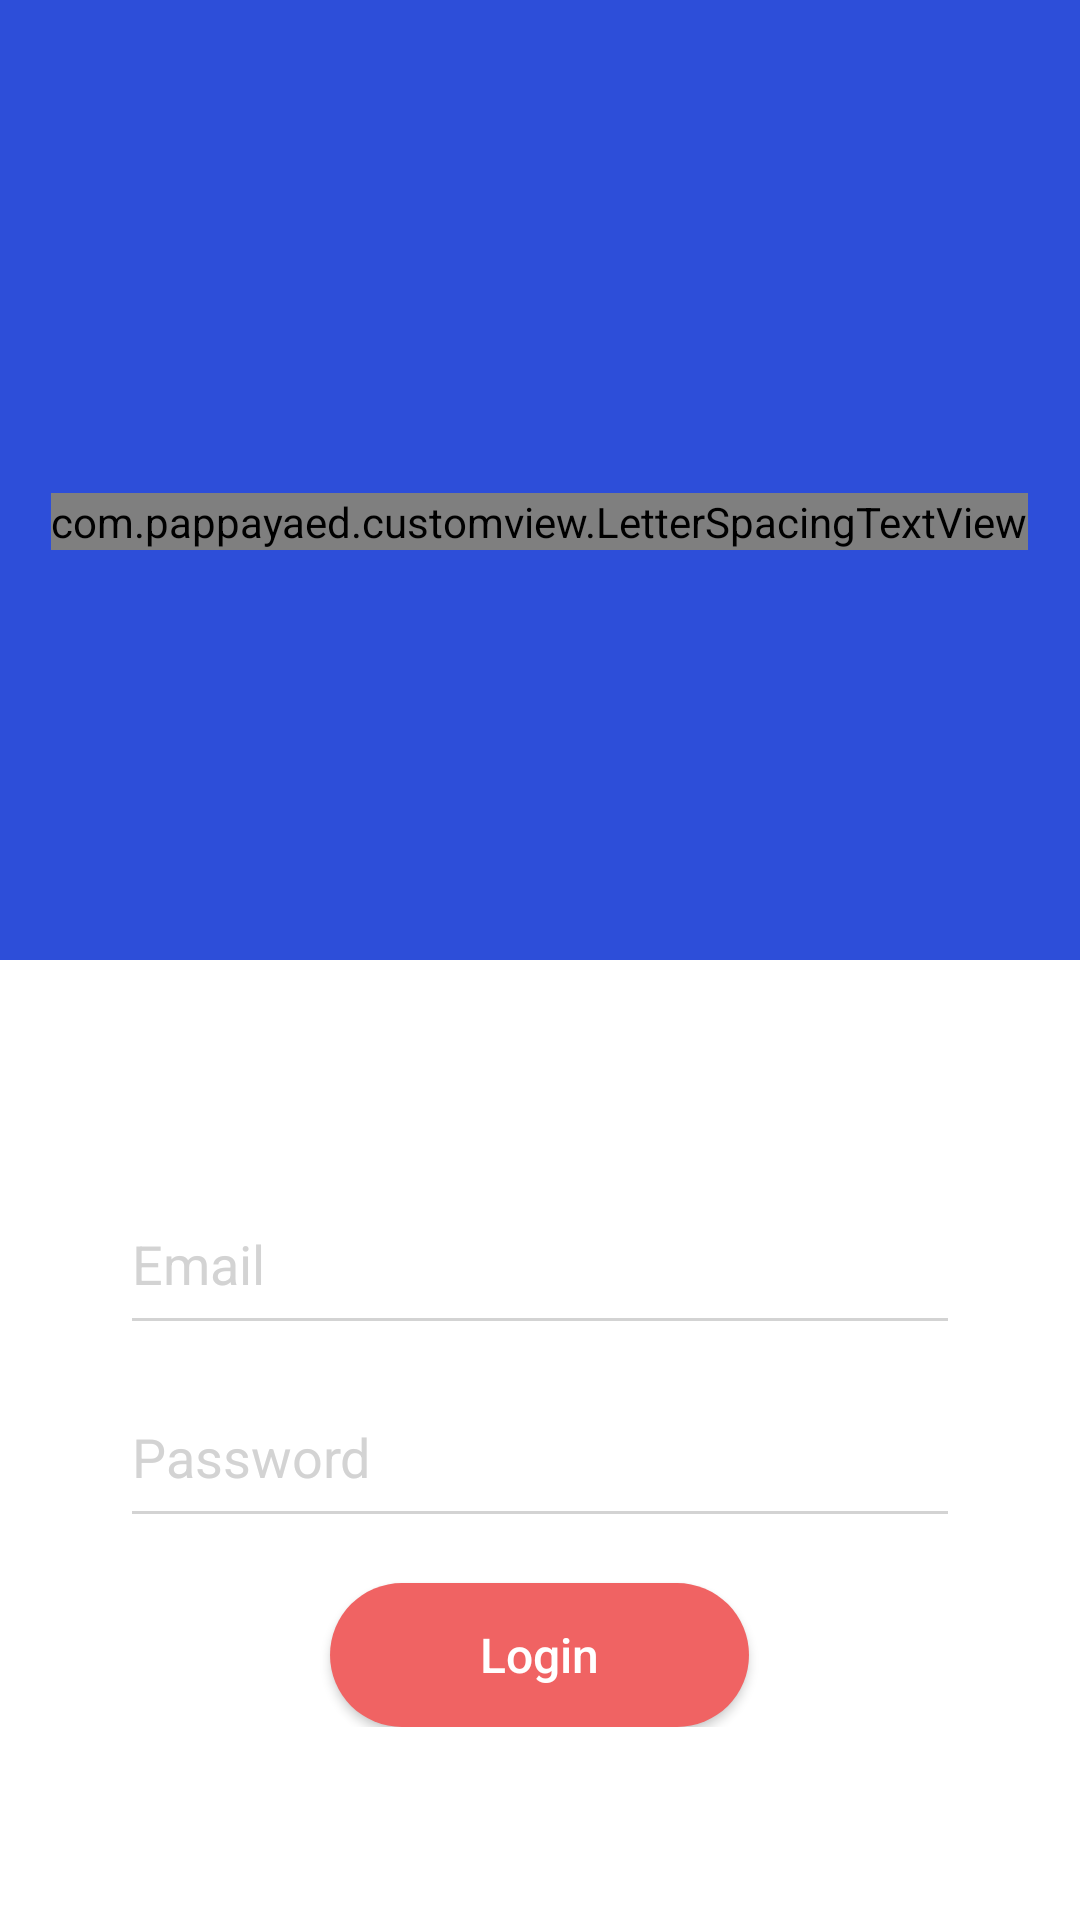

Layout XML and referenced resources for this Android screen:
<!-- AndroidManifest.xml: activity theme FullscreenTheme -->
<!-- res/layout/activity_login.xml -->
<?xml version="1.0" encoding="utf-8"?>
<RelativeLayout xmlns:android="http://schemas.android.com/apk/res/android"
    xmlns:app="http://schemas.android.com/apk/res-auto"
    xmlns:tools="http://schemas.android.com/tools"
    android:id="@+id/loginroot"
    android:layout_width="match_parent"
    android:layout_height="match_parent"
    android:background="@color/white"
    android:clickable="true"
    tools:context=".ui.login.LoginActivity">

    <LinearLayout
        android:layout_width="match_parent"
        android:layout_height="match_parent"
        android:orientation="vertical">

        <RelativeLayout
            android:layout_width="match_parent"
            android:layout_height="match_parent"
            android:layout_weight="1"
            android:background="@color/colorPrimary">

            <LinearLayout
                android:layout_width="wrap_content"
                android:layout_height="wrap_content"
                android:layout_centerInParent="true"
                android:gravity="center"
                android:orientation="vertical">


                <ImageView
                    android:id="@+id/imglogo"
                    android:layout_width="100dp"
                    android:layout_height="wrap_content"
                    android:adjustViewBounds="true"
                    android:background="@drawable/imgroundrect"
                    android:padding="10dp"
                    android:src="@drawable/loginlogo" />

                <com.pappayaed.customview.LetterSpacingTextView
                    android:layout_width="wrap_content"
                    android:layout_height="wrap_content"
                    android:layout_marginTop="8dp"
                    android:fontFamily="@string/font_family_light"
                    android:textSize="14sp"
                    app:space="8"
                    app:text="Education" />


            </LinearLayout>


        </RelativeLayout>

        <RelativeLayout
            android:layout_width="match_parent"
            android:layout_height="match_parent"
            android:layout_weight="1">

            <RelativeLayout
                android:layout_width="match_parent"
                android:layout_height="wrap_content"
                android:layout_centerInParent="true"
                android:paddingLeft="40dp"
                android:paddingRight="40dp">

                <LinearLayout
                    android:id="@+id/linearLayout"
                    android:layout_width="match_parent"
                    android:layout_height="wrap_content"
                    android:layout_gravity="center"
                    android:gravity="center"
                    android:orientation="vertical">

                    <android.support.v7.widget.AppCompatEditText
                        android:id="@+id/username"
                        android:layout_width="match_parent"
                        android:layout_height="wrap_content"
                        android:ems="10"
                        android:gravity="start"
                        android:hint="@string/name"
                        android:inputType="textPersonName"
                        android:paddingBottom="15dp"
                        android:paddingTop="25dp"
                        android:textColor="@color/black"
                        android:textColorHint="@color/line2"
                        app:backgroundTint="@color/line2" />


                    <View
                        android:id="@+id/v1"
                        android:layout_width="match_parent"
                        android:layout_height="10dp" />


                    <android.support.v7.widget.AppCompatEditText
                        android:id="@+id/password"
                        android:layout_width="match_parent"
                        android:layout_height="wrap_content"
                        android:ems="10"
                        android:gravity="start"
                        android:hint="@string/password"
                        android:inputType="textPassword"
                        android:paddingBottom="15dp"
                        android:paddingTop="15dp"
                        android:textColor="@color/black"
                        android:textColorHint="@color/line2"
                        app:backgroundTint="@color/line2" />

                    <View
                        android:id="@+id/v2"
                        android:layout_width="match_parent"
                        android:layout_height="15dp" />

                    <Button
                        android:id="@+id/login"
                        android:layout_width="wrap_content"
                        android:layout_height="wrap_content"
                        android:background="@drawable/ripplebutton"
                        android:paddingLeft="50dp"
                        android:paddingRight="50dp"
                        android:text="@string/login"
                        android:textAllCaps="false"
                        android:textSize="@dimen/textLarge" />
                </LinearLayout>
            </RelativeLayout>


        </RelativeLayout>
    </LinearLayout>


</RelativeLayout>
<!-- resources referenced by this layout -->
<resources>
  <color name="black">#000000</color>
  <color name="colorPrimary">#2D4ED9</color>
  <color name="line2">#d3d3d3</color>
  <color name="white">#FFFFFF</color>
  <dimen name="textLarge">16sp</dimen>
  <!-- drawable ripplebutton (drawable) -->
  <?xml version="1.0" encoding="utf-8"?>
  <selector xmlns:android="http://schemas.android.com/apk/res/android">
      <item android:drawable="@color/red" android:state_pressed="true" />
      <item android:drawable="@drawable/btnroundrect" android:state_focused="true" />
      <item android:drawable="@drawable/btnroundrect" />
  </selector>
  <string name="font_family_light">sans-serif-light</string>
  <string name="login">Login</string>
  <string name="name">Email</string>
  <string name="password">Password</string>
  <style name="FullscreenTheme" parent="Theme.AppCompat.NoActionBar">
          <item name="android:windowFullscreen">true</item>
          <item name="android:windowContentTransitions">true</item>
          
          
          
          
          
      </style>
  <color name="red">#F06363</color>
  <!-- drawable btnroundrect (drawable) -->
  <?xml version="1.0" encoding="utf-8"?>
  <shape xmlns:android="http://schemas.android.com/apk/res/android"
      android:padding="10dp"
      android:shape="rectangle">
      
      <solid android:color="@color/red" />
      <corners android:radius="40dp" />
  </shape>
</resources>
